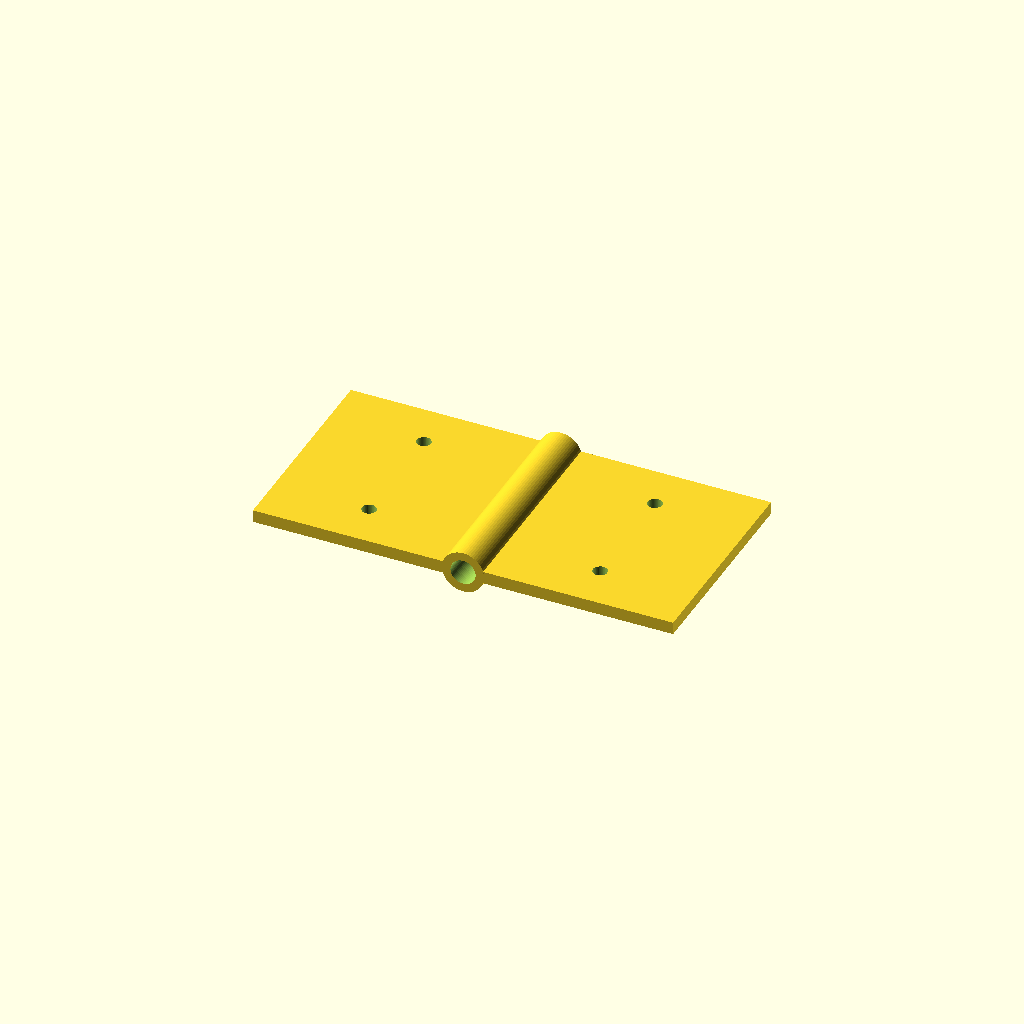
Cell 1: the model at its default parameters.
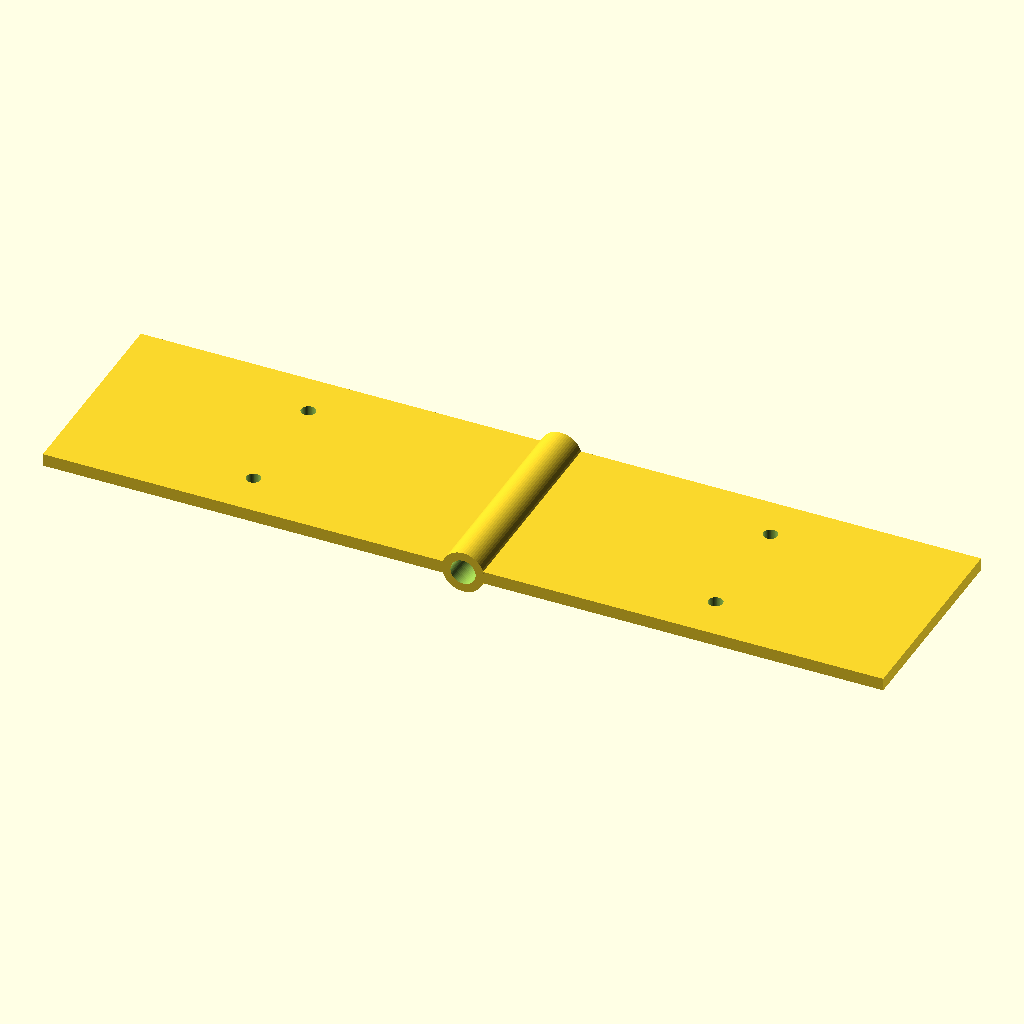
Cell 2: leaf_l = 100 (everything else at default).
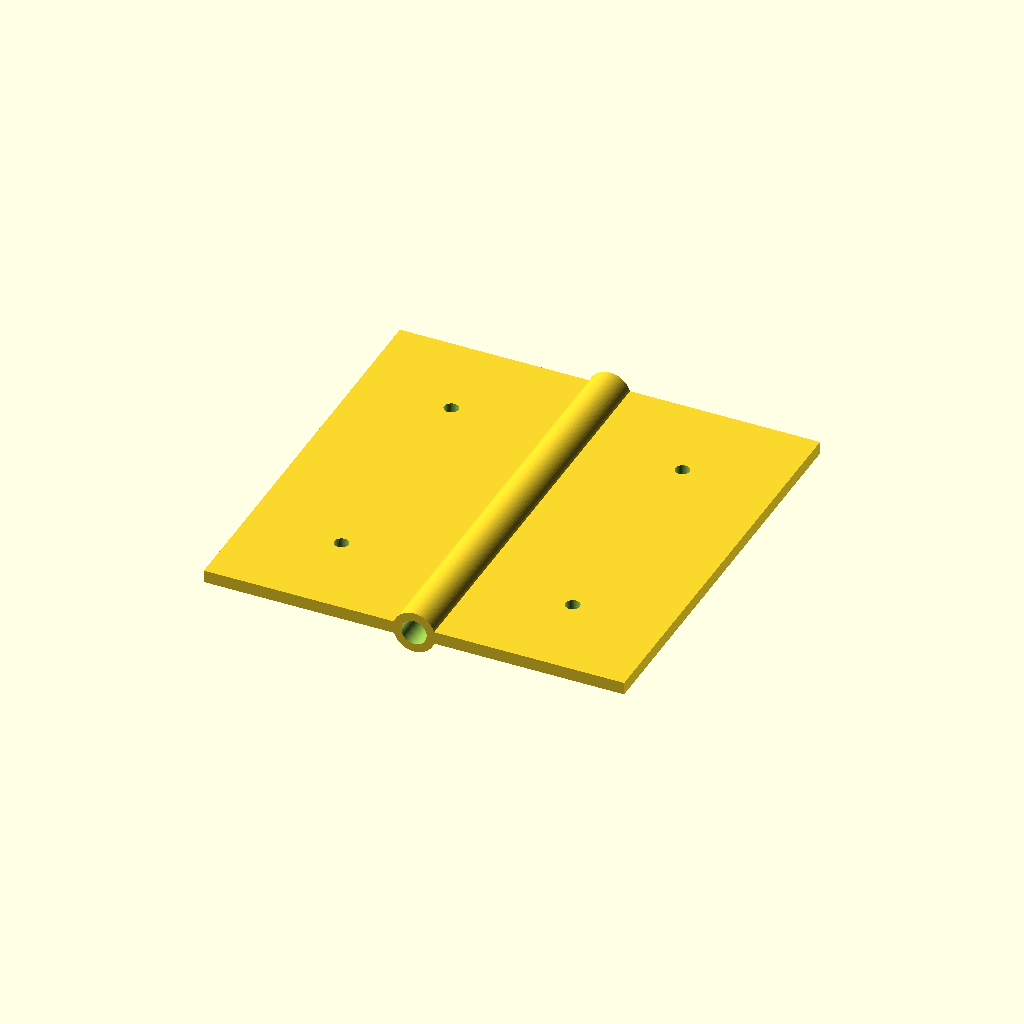
Cell 3: leaf_w = 100 (everything else at default).
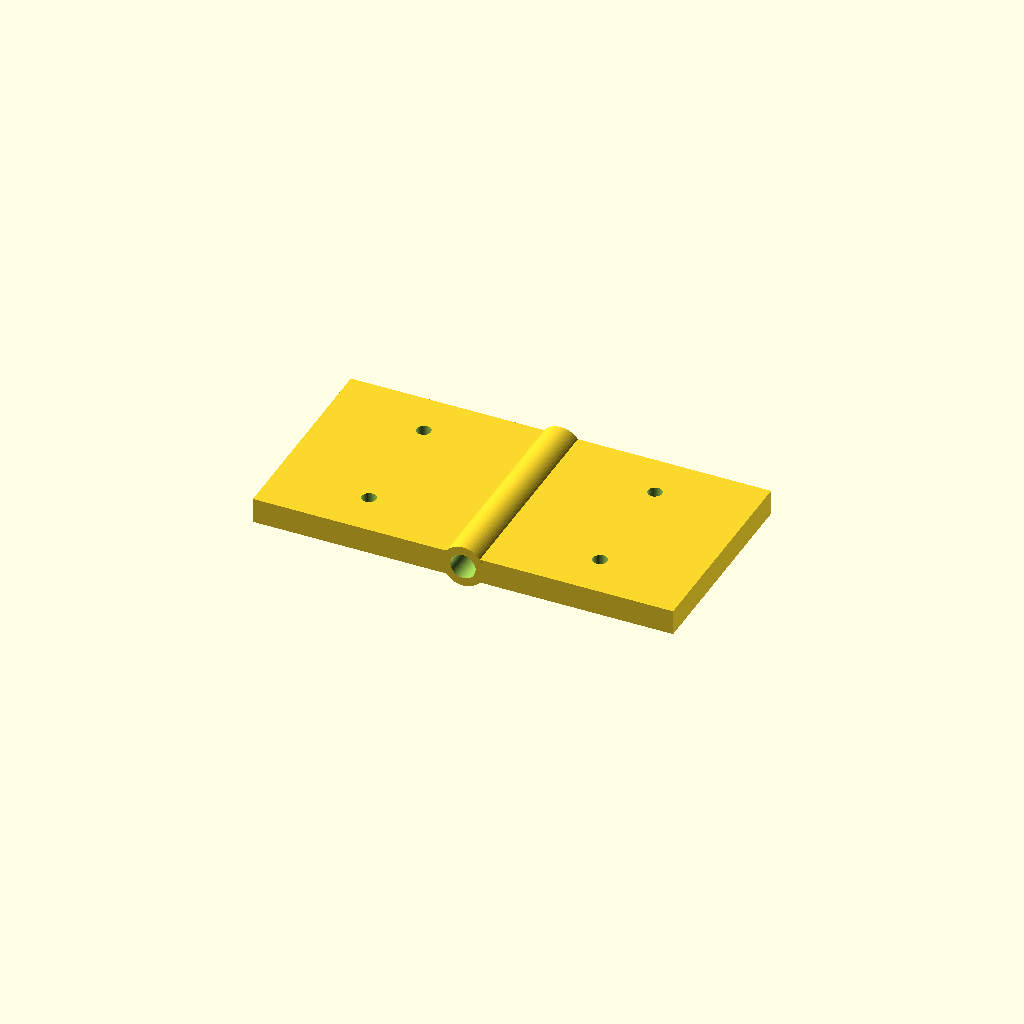
Cell 4: leaf_t = 6 (everything else at default).
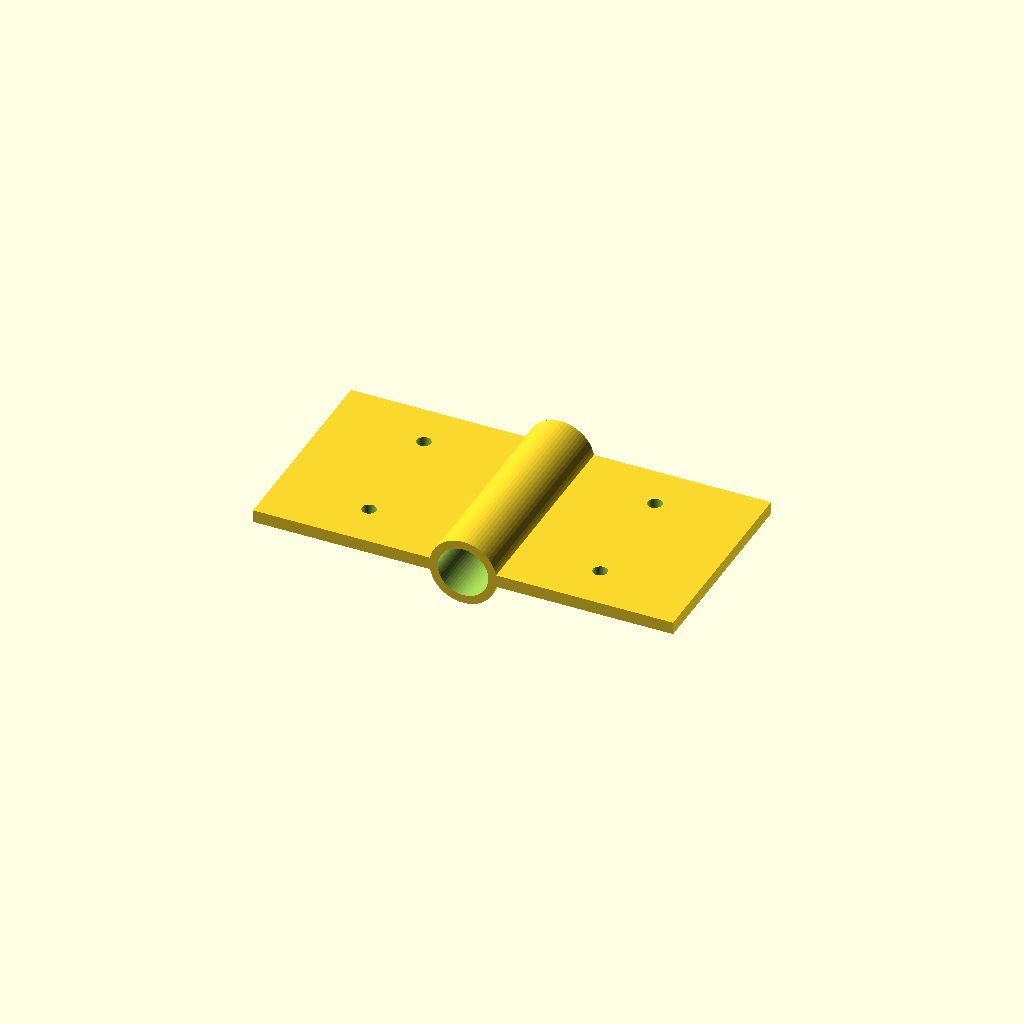
Cell 5: pin_d = 12 (everything else at default).
All cells are drawn from one camera (rotation 55°, 0°, 25°, orthographic, colour scheme Cornfield), so only the parameter changes between them.
OpenSCAD source file optional_data/data/parts/part_0502.scad:
// Two-leaf hinge with a printable straight pin barrel.
$fn = 60;
eps = 0.02;
leaf_l = 50;
leaf_w = 50;
leaf_t = 3;
pin_d = 6;
barrel_d = pin_d + 4;
difference() {
    union() {
        translate([-leaf_l, -leaf_w / 2, 0]) cube([leaf_l, leaf_w, leaf_t]);
        translate([0, -leaf_w / 2, 0]) cube([leaf_l, leaf_w, leaf_t]);
        translate([0, -leaf_w / 2, leaf_t / 2]) rotate([-90, 0, 0]) cylinder(d = barrel_d, h = leaf_w);
    }
    translate([0, -leaf_w / 2 - eps, leaf_t / 2]) rotate([-90, 0, 0]) cylinder(d = pin_d, h = leaf_w + 2 * eps);
    for (x = [-leaf_l * 0.55, leaf_l * 0.55], y = [-leaf_w * 0.28, leaf_w * 0.28])
        translate([x, y, -eps]) cylinder(d = 3.4, h = leaf_t + 2 * eps);
}
Customizer parameters (derived from the source; name, type, default, range or options):
eps: number, default 0.02
leaf_l: number, default 50
leaf_w: number, default 50
leaf_t: number, default 3
pin_d: number, default 6
